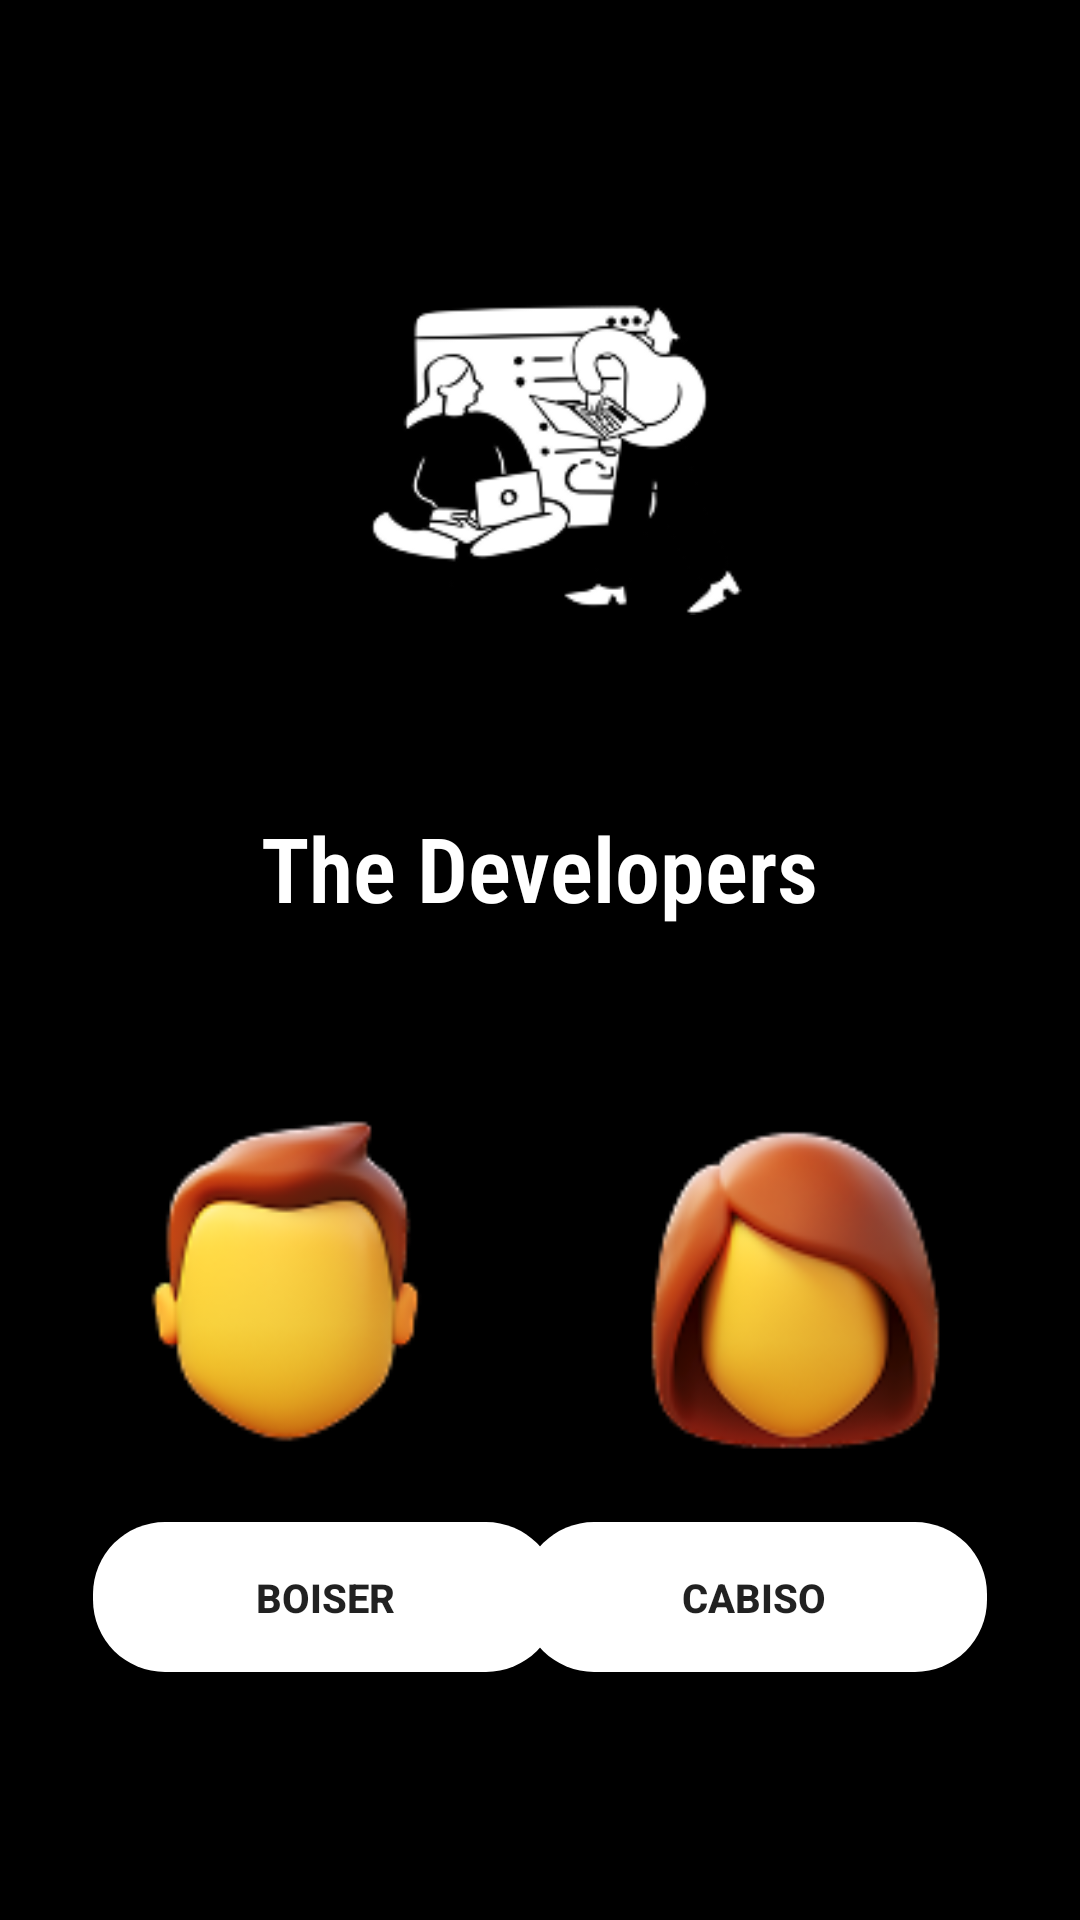

Produce the Android XML layout that renders to this screen, including the resource entries it uses.
<!-- AndroidManifest.xml: application theme Theme.Qqq -->
<!-- res/layout/developerpage.xml -->
<?xml version="1.0" encoding="utf-8"?>
<LinearLayout xmlns:android="http://schemas.android.com/apk/res/android"
    xmlns:app="http://schemas.android.com/apk/res-auto"
    android:layout_width="match_parent"
    android:layout_height="match_parent"
    android:background="#000000"
    android:orientation="vertical"
    android:padding="31dp">

    <ImageView
        android:layout_width="143dp"
        android:layout_height="118dp"
        android:layout_gravity="center"
        android:layout_marginTop="60dp"
        android:background="@color/black"
        android:contentDescription="eto ay image"
        android:src="@drawable/devs" />

    <TextView
        android:layout_width="wrap_content"
        android:layout_height="wrap_content"
        android:layout_gravity="center_horizontal"
        android:layout_marginVertical="60dp"
        android:layout_marginBottom="20dp"
        android:fontFamily="sans-serif-condensed-light"
        android:text="The Developers"
        android:textColor="@color/white"
        android:textSize="30sp"
        android:textStyle="bold" />

    <LinearLayout
        android:layout_width="match_parent"
        android:layout_height="wrap_content"
        android:orientation="horizontal"
        android:gravity="center">

        <ImageView
            android:layout_width="143dp"
            android:layout_height="118dp"
            android:layout_weight="1"
            android:background="@color/black"
            android:contentDescription="eto ay image"
            android:src="@drawable/user1" />

        <ImageView
            android:layout_width="143dp"
            android:layout_height="118dp"
            android:layout_weight="1"
            android:layout_marginLeft="40dp"
            android:background="@color/black"
            android:contentDescription="eto ay image"
            android:src="@drawable/user2" />

    </LinearLayout>

    <RelativeLayout
        android:layout_width="match_parent"
        android:layout_height="wrap_content"
        android:layout_marginTop="20dp">

        <Button
            android:id="@+id/Login"
            android:layout_width="155dp"
            android:layout_height="50dp"
            android:layout_alignParentStart="true"
            android:layout_marginBottom="10dp"
            android:background="@drawable/borderradius"
            android:backgroundTint="@color/white"
            android:text="BOISER"
            android:textAlignment="center"
            android:textSize="40px"
            android:textStyle="bold" />

        <Button
            android:id="@+id/signUp"
            android:layout_width="155dp"
            android:layout_height="50dp"
            android:layout_alignParentEnd="true"
            android:background="@drawable/borderradius"
            android:backgroundTint="@color/white"
            android:text="CABISO"
            android:textAlignment="center"
            android:textSize="40px"
            android:textStyle="bold" />

    </RelativeLayout>

</LinearLayout>
<!-- resources referenced by this layout -->
<resources>
  <!-- drawable borderradius (drawable) -->
  <?xml version="1.0" encoding="utf-8"?>
  <shape xmlns:android="http://schemas.android.com/apk/res/android">
      <corners android:radius="24sp"/>
  </shape>
  <!-- drawable devs: png bitmap (drawable, 11123 bytes) -->
  <!-- drawable user1: png bitmap (drawable, 9807 bytes) -->
  <!-- drawable user2: png bitmap (drawable, 12141 bytes) -->
  <style name="Theme.Qqq" parent="Theme.MaterialComponents.DayNight.DarkActionBar">
          
          <item name="colorPrimary">@color/purple_500</item>
          <item name="colorPrimaryVariant">@color/purple_700</item>
          <item name="colorOnPrimary">@color/white</item>
          
          <item name="colorSecondary">@color/teal_200</item>
          <item name="colorSecondaryVariant">@color/teal_700</item>
          <item name="colorOnSecondary">@color/black</item>
          
          <item name="android:statusBarColor">?attr/colorPrimaryVariant</item>
          
      </style>
  <!-- not gathered from this repository: default colours our renderer supplied (Android Studio template values) -->
  <color name="purple_500">#FF6200EE</color>
  <color name="purple_700">#FF3700B3</color>
  <color name="teal_200">#FF03DAC5</color>
  <color name="teal_700">#FF018786</color>
  <color name="black">#FF000000</color>
  <color name="white">#FFFFFFFF</color>
</resources>
